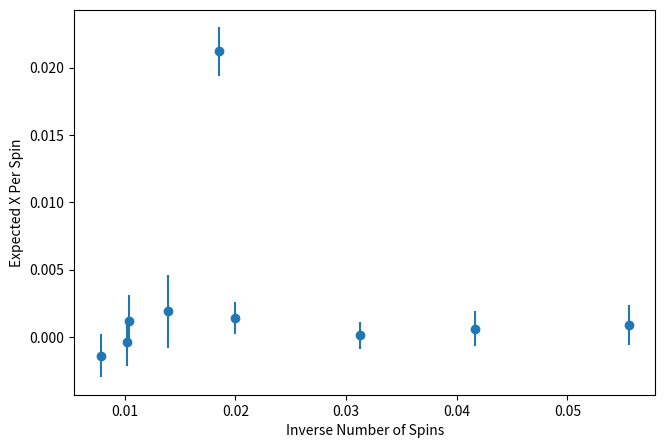
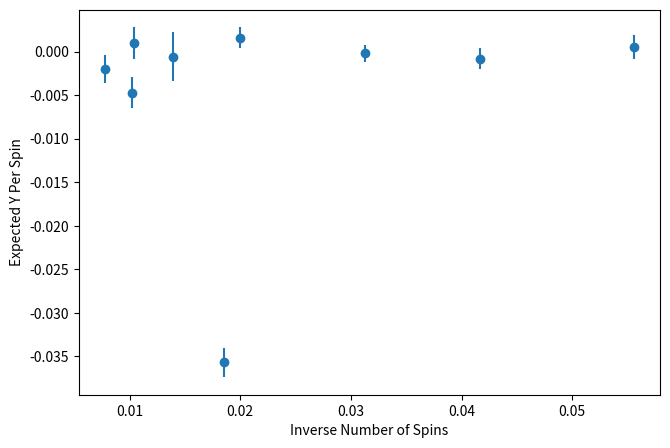
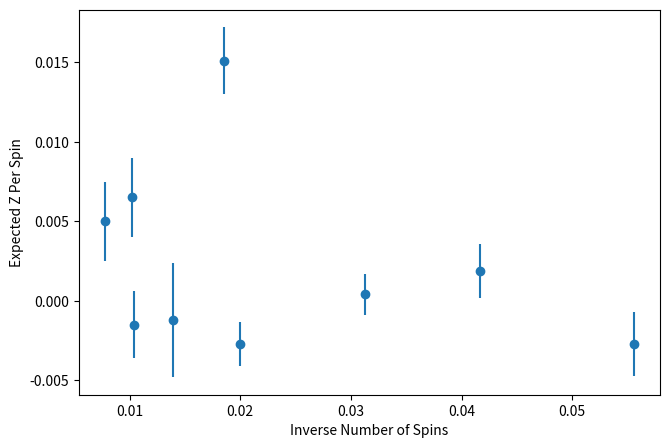
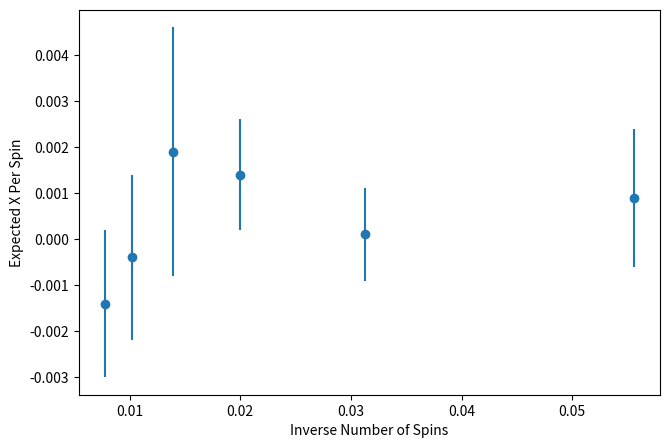
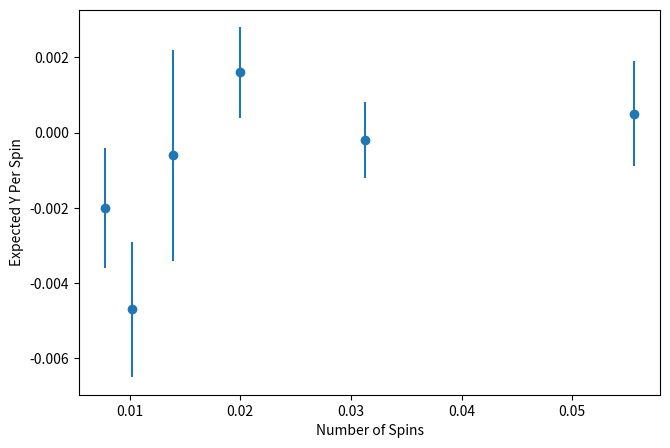
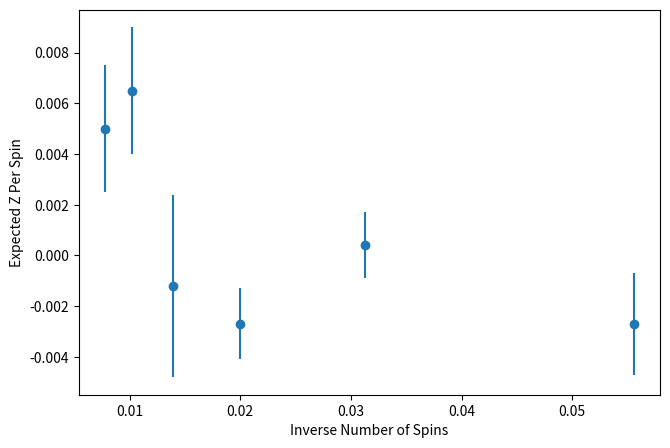
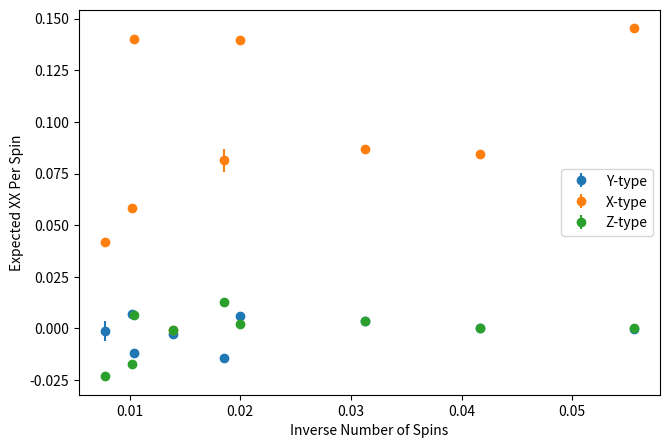
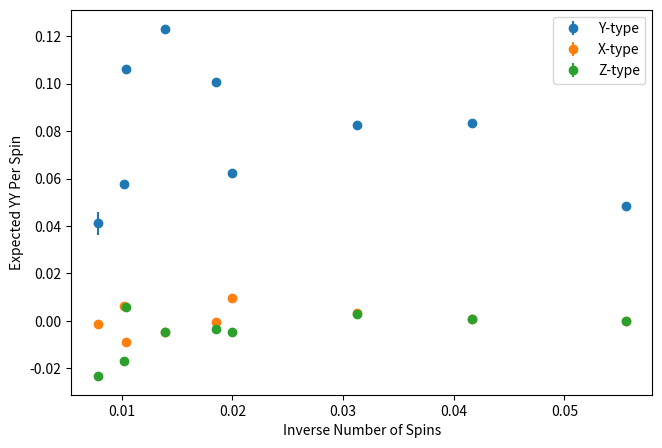
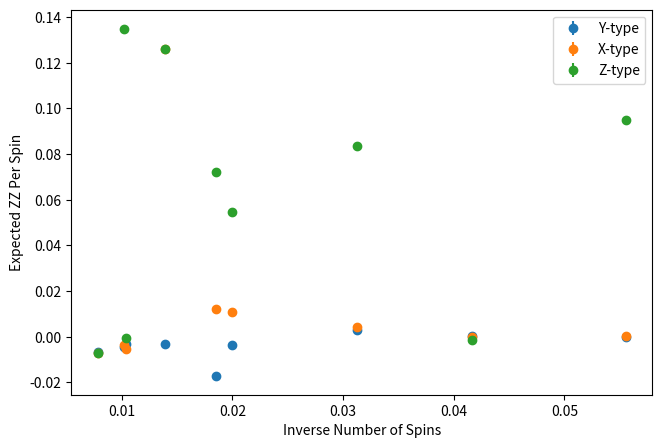
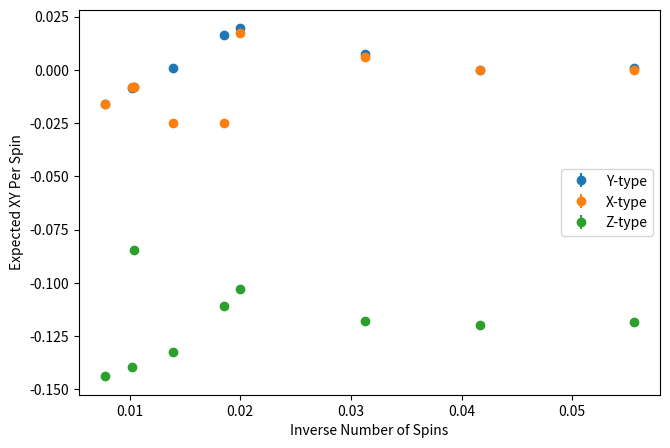
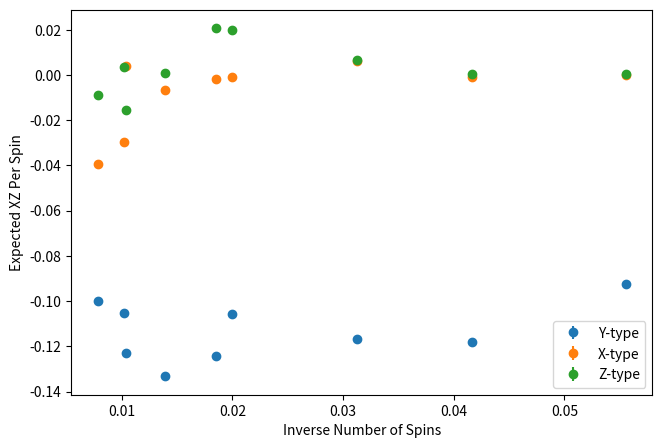
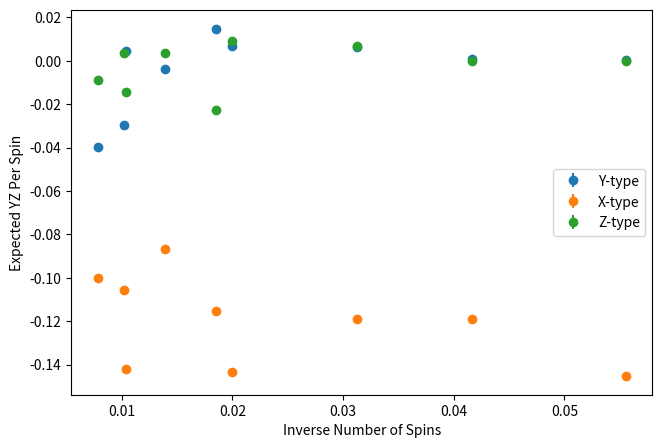
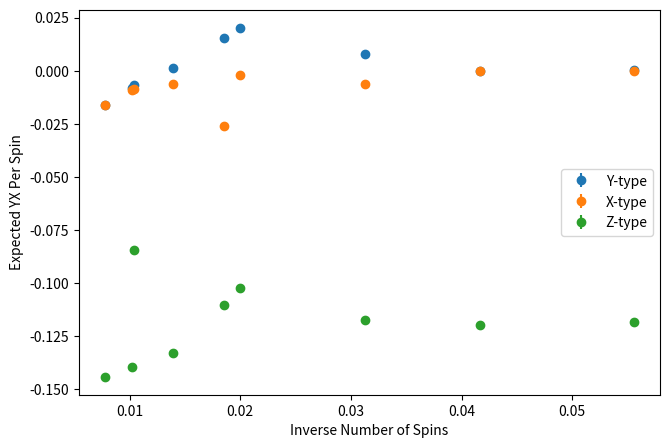
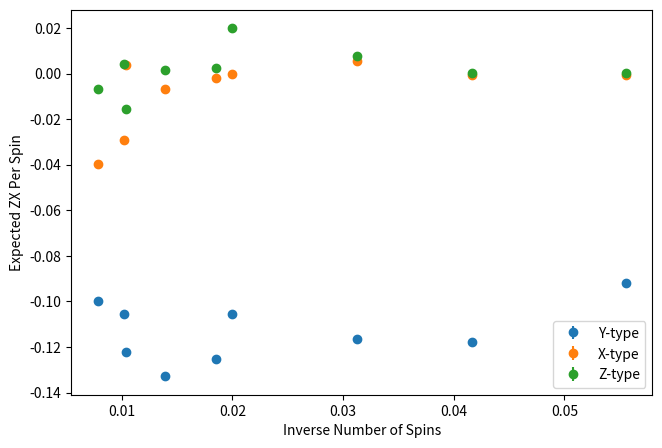
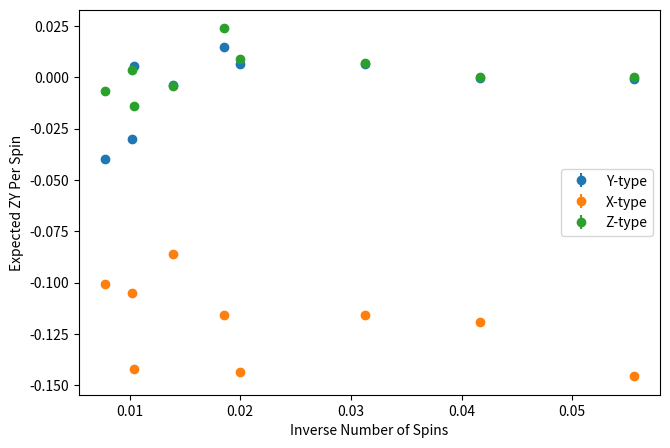

Write Python code to recreate these figures, in order.
import matplotlib.pyplot as plt
import numpy as np
import scipy

##########################################################################
# On-site Expectations <X>, <Y>, <Z>
X_expectations =  np.asarray([0.0009, 0.0006,\
                              0.0001, 0.0014, 0.0212, 0.0019, 0.0012,\
                            -0.0004, -0.0014])
X_expectations_error = np.asarray([0.0015, 0.0013, 0.001, 0.0012, 0.0018, \
                                   0.0027, 0.0019, 0.0018, 0.0016])

Y_expectations =  np.asarray([0.0005,  -0.0008,\
                               -0.0002, 0.0016, -0.0357, -0.0006, 0.001, \
                                -0.0047, -0.002])
Y_expectations_error = np.asarray([0.0014, 0.0012, 0.001, 0.0012, 0.0017, \
                                   0.0028, 0.0018, 0.0018, 0.0016])

Z_expectations =  np.asarray([-0.0027, 0.0019,\
                               0.0004,  -0.0027, 0.0151, -0.0012, -0.0015,\
                               0.0065, 0.005])
Z_expectations_error = np.asarray([0.002,  0.0017, 0.0013, 0.0014, 0.0021, \
                                   0.0036, 0.0021, 0.0025, 0.0025])

##########################################################################
# On-site Expectations <X>, <Y>, <Z> of systems of extent: [X,X]
X_expectations_family =  np.asarray([0.0009, 0.0001, 0.0014, 0.0019, -0.0004, -0.0014])
X_expectations_error_family = np.asarray([0.0015, 0.001, 0.0012, 0.0027, 0.0018, 0.0016])

Y_expectations_family =  np.asarray([0.0005, -0.0002, 0.0016, -0.0006, -0.0047, -0.002])
Y_expectations_error_family = np.asarray([0.0014, 0.001, 0.0012, 0.0028, 0.0018, 0.0016])

Z_expectations_family =  np.asarray([-0.0027, 0.0004,  -0.0027, -0.0012, 0.0065, 0.005])
Z_expectations_error_family = np.asarray([0.002, 0.0013, 0.0014, 0.0036, 0.0025, 0.0025])

num_sites_family = np.asarray([18, 32, 50, 72, 98, 128])
num_sites_family = 1/num_sites_family

##########################################################################
# XX, YY, and ZZ Correlations across Y-bond
XX_expectations_Y =  np.asarray([-0.00035, 0.00005,\
                               0.00351, 0.0058, -0.01439, -0.00281, -0.01169,
                                0.0068, -0.0012])
XX_expectations_error_Y = np.asarray([0.00050,  0.000042, 0.00037, 0.0004, \
                                      0.00056, 0.00093, 0.00057, 0.00057, 0.005])

YY_expectations_Y =  np.asarray([0.04843, 0.08359,\
                               0.08243, 0.06217, 0.10062, 0.12287, 0.10626,\
                                0.05771, 0.04117])
YY_expectations_error_Y = np.asarray([0.00048,  0.00066, 0.00051, 0.00043, \
                                      0.00054, 0.00092, 0.00056, 0.00057, 0.0049])

ZZ_expectations_Y =  np.asarray([0.00008, 0.00055,\
                               0.00289, -0.00364, -0.01706, -0.0031, -0.00306,
                               -0.00453, -0.00686])
ZZ_expectations_error_Y = np.asarray([0.0005,  0.000048, 0.00042, 0.00045, \
                                      0.00063, 0.00055, 0.00061, 0.00064, 0.00055])

##########################################################################
# XX, YY, and ZZ Correlations across X-bond
XX_expectations_X =  np.asarray([0.14541, 0.08470,\
                               0.08705, 0.1398, 0.08134, -0.0008, 0.14021, 
                               0.05840, 0.04167])
XX_expectations_error_X = np.asarray([0.00047,  0.00065, 0.00049, 0.00038, \
                                      0.0055, 0.0011, 0.00051, 0.00057, 0.00048])

YY_expectations_X =  np.asarray([-0.00024, 0.00097,\
                               0.00349, 0.00981, -0.00035, -0.0046, -0.00878, 
                               0.00617, -0.00126])
YY_expectations_error_X = np.asarray([0.00048,  0.0004, 0.000036, 0.00041, \
                                      0.00053, 0.0011, 0.0006, 0.00058, 0.00051])

ZZ_expectations_X =  np.asarray([0.00022, -0.000129,\
                               0.00421, 0.01083, 0.01211, 0.1259, -0.00544,
                               -0.00378, -0.00707])
ZZ_expectations_error_X = np.asarray([0.00047,  0.00052, 0.00042, 0.00045, \
                                      0.00062, 0.001, 0.00063, 0.00065, 0.00056])

##########################################################################
# XX, YY, and ZZ Correlations across Z-bond
XX_expectations_Z =  np.asarray([-0.00001, 0.00007,\
                               0.0034, 0.00194, 0.01286, -0.0008, 0.00635, \
                                -0.017, -0.02295])
XX_expectations_error_Z = np.asarray([0.00057,  0.00065, 0.00044, 0.00048, \
                                      0.00064, 0.0011, 0.00063, 0.00076, 0.00068])

YY_expectations_Z =  np.asarray([-0.00021, 0.00097,\
                               0.00278, -0.0046, -0.00351, -0.0046, 0.00567,\
                                -0.01679, -0.02325])
YY_expectations_error_Z = np.asarray([0.00059, 0.0004, 0.00044, 0.00045, \
                                      0.00060, 0.0011, 0.00063, 0.00076, 0.00051])

ZZ_expectations_Z =  np.asarray([0.09502, -0.00129,\
                               0.0835, 0.05483, 0.07222, 0.1259, -0.00068, \
                                0.13499, -0.00707])
ZZ_expectations_error_Z = np.asarray([0.00062,  0.00052, 0.00063, 0.00048, \
                                      0.00058, 0.001, 0.00055, 0.00056, 0.0006])

##########################################################################
# XY across Y-bond, X-bond and Z-bond
XY_expectations_Y =  np.asarray([0.00104, -0.00013,\
                               0.00733, 0.01959, 0.01626, 0.00099, -0.00801, \
                                -0.00842, -0.01615])
XY_expectations_error_Y = np.asarray([0.00046,  0.00042, 0.00042, 0.00041, \
                                      0.00058, 0.00053, 0.00042, 0.00056, 0.00037])

XY_expectations_X =  np.asarray([-0.00006, -0.00015,\
                               0.00623, 0.0175, -0.02518, -0.02518, -0.00825, \
                                -0.00825, -0.01594])
XY_expectations_error_X = np.asarray([0.00053,  0.00043, 0.00042, 0.00043, \
                                      0.00058, 0.00052, 0.00045, 0.00056, 0.00035])

XY_expectations_Z =  np.asarray([-0.11829, -0.11980,\
                               -0.11776, -0.10284, -0.11081, -0.13231, -0.08456, \
                                -0.13971, -0.14397])
XY_expectations_error_Z = np.asarray([0.00050,  0.00048, 0.00040, 0.00039, \
                                      0.00051, 0.00045, 0.00037, 0.00057, 0.00034])

##########################################################################
# XZ across Y-bond, X-bond and Z-bond
XZ_expectations_Y =  np.asarray([-0.09224, -0.11810,\
                               -0.11681, -0.10562, -0.12444, -0.13322, -0.12275, \
                                -0.10506, -0.09984])
XZ_expectations_error_Y = np.asarray([0.00047,  0.00045, 0.00042, 0.00041, \
                                      0.00050, 0.00045, 0.00039, 0.00055, 0.00037])

XZ_expectations_X =  np.asarray([0.0000, -0.00072,\
                               0.00608, -0.00087, -0.00182, -0.00642, 0.00378, \
                                -0.02952, -0.03956])
XZ_expectations_error_X = np.asarray([0.00055,  0.00048, 0.00050, 0.00045, \
                                      0.00060, 0.00060, 0.00044, 0.00071, 0.00044])

XZ_expectations_Z =  np.asarray([0.00053, 0.00042,\
                               0.00669, 0.019984, 0.0206, 0.00084, -0.01553, \
                                0.00343, -0.00893])
XZ_expectations_error_Z = np.asarray([0.00049,  0.00044, 0.00043, 0.00041, \
                                      0.00054, 0.0005, 0.00042, 0.00057, 0.00034])

##########################################################################
# YZ across Y-bond, X-bond and Z-bond
YZ_expectations_Y =  np.asarray([0.00027, 0.00076,\
                               0.00611, 0.00691, 0.01484, -0.00387, 0.00469, \
                                -0.02968, -0.03982])
YZ_expectations_error_Y = np.asarray([0.00051,  0.00047, 0.00050, 0.00047, \
                                      0.00061, 0.00057, 0.00045, 0.00068, 0.00045])

YZ_expectations_X =  np.asarray([-0.14536, -0.11914,\
                               -0.11897, -0.14355, -0.11546, -0.08660, -0.14184, \
                                -0.10541, -0.10012])
YZ_expectations_error_X = np.asarray([0.00046,  0.00042, 0.00035, 0.00036, \
                                      0.00054, 0.00043, 0.00037, 0.00059, 0.00035])

YZ_expectations_Z =  np.asarray([-0.00034, -0.00011,\
                               0.00673, 0.00901, -0.02291, 0.00366, -0.01425, \
                                0.00343, -0.00865])
YZ_expectations_error_Z = np.asarray([0.00047,  0.00045, 0.00042, 0.00044, \
                                      0.00058, 0.0005, 0.00045, 0.00059, 0.00045])

##########################################################################
# YX across Y-bond, X-bond and Z-bond
YX_expectations_Y =  np.asarray([0.0005, 0.00007,\
                               0.0077, 0.02007, 0.01557, 0.00108, -0.00687, \
                                -0.00831, -0.01593])
YX_expectations_error_Y = np.asarray([0.00045,  0.00044, 0.0004, 0.00043, \
                                      0.00059, 0.00053, 0.00042, 0.00055, 0.00034])

YX_expectations_X =  np.asarray([-0.00033, -0.00009,\
                               -0.00618, -0.00189, -0.02611, -0.00623, -0.00866, \
                                -0.00893, -0.01619])
YX_expectations_error_X = np.asarray([0.00053,  0.00044, 0.00042, 0.00043, \
                                      0.00060, 0.00053, 0.00045, 0.00056, 0.00034])

YX_expectations_Z =  np.asarray([-0.11847, -0.11995,\
                               -0.11741, -0.10218, -0.11045, -0.13285, -0.08441, \
                                -0.13977, -0.14407])
YX_expectations_error_Z = np.asarray([0.00051,  0.00049, 0.00038, 0.00038, \
                                      0.00052, 0.00045, 0.00037, 0.00057, 0.00033])

##########################################################################
# ZX across Y-bond, X-bond and Z-bond
ZX_expectations_Y =  np.asarray([-0.09209, -0.11798,\
                               -0.11661, -0.10554, -0.12507, -0.13280, -0.12238, \
                                -0.10545, -0.09998])
ZX_expectations_error_Y = np.asarray([0.00046,  0.00045, 0.00035, 0.00038, \
                                      0.00053, 0.00045, 0.00039, 0.00055, 0.00036])

ZX_expectations_X =  np.asarray([-0.0005, -0.00073,\
                                0.00563, -0.00015, -0.00181, -0.00685, 0.00383, \
                                -0.02938, -0.03970])
ZX_expectations_error_X = np.asarray([0.00056,  0.00048, 0.00049, 0.00047, \
                                      0.00061, 0.00061, 0.00047, 0.00069, 0.00045])

ZX_expectations_Z =  np.asarray([0.00039, 0.00011,\
                                0.00773, 0.01988, 0.00227, 0.00134, -0.0157, \
                                0.00403, -0.00659])
ZX_expectations_error_Z = np.asarray([0.00048,  0.00044, 0.00043, 0.00043, \
                                      0.00056, 0.00050, 0.00043, 0.00058, 0.00044])

##########################################################################
# ZY across Y-bond, X-bond and Z-bond
ZY_expectations_Y =  np.asarray([-0.00073, -0.0005,\
                                0.00664,  0.00646, 0.01463, -0.00375, 0.00522, \
                                -0.03006, -0.03982])
ZY_expectations_error_Y = np.asarray([0.00052,  0.00049, 0.00049, 0.00046, \
                                      0.00060, 0.00055, 0.00044, 0.00070, 0.00044])

ZY_expectations_X =  np.asarray([-0.14560, -0.11918,\
                                -0.11573, -0.14338, -0.11573, -0.08628, -0.14215, \
                                -0.10516, -0.10066])
ZY_expectations_error_X = np.asarray([0.00046,  0.00048, 0.00036, 0.00036, \
                                      0.00051, 0.00046, 0.00037, 0.00057, 0.00035])

ZY_expectations_Z =  np.asarray([0.00029, 0.00022,\
                                0.00672, 0.00864, 0.02372, -0.00435, -0.01381, \
                                0.00335, -0.00652])
ZY_expectations_error_Z = np.asarray([0.00048,  0.00043, 0.00041, 0.00043, \
                                      0.00061, 0.00051, 0.00043, 0.00059, 0.00043])

num_sites = np.asarray([18, 24, 32, 50, 54, 72, 96, 98, 128])
num_sites = 1/num_sites

#x_range = 1/x_range
#plt.scatter(num_sites, per_spin_energy, s=20)

##########################################################################
# Plots of On-site Expectations <X>, <Y>, <Z>
fig = plt.gcf()
fig.set_size_inches(7.5, 5)
plt.xlabel("Inverse Number of Spins")
plt.ylabel("Expected X Per Spin")
plt.errorbar(num_sites, X_expectations, yerr=X_expectations_error, fmt='o')
plt.show()

fig = plt.gcf()
fig.set_size_inches(7.5, 5)
plt.xlabel("Inverse Number of Spins")
plt.ylabel("Expected Y Per Spin")
plt.errorbar(num_sites, Y_expectations, yerr=Y_expectations_error, fmt='o')
plt.show()

fig = plt.gcf()
fig.set_size_inches(7.5, 5)
plt.xlabel("Inverse Number of Spins")
plt.ylabel("Expected Z Per Spin")
plt.errorbar(num_sites, Z_expectations, yerr=Z_expectations_error, fmt='o')
plt.show()

##########################################################################
# Plots of On-site Expectations <X>, <Y>, <Z> [X, X] family
fig = plt.gcf()
fig.set_size_inches(7.5, 5)
plt.xlabel("Inverse Number of Spins")
plt.ylabel("Expected X Per Spin")
plt.errorbar(num_sites_family, X_expectations_family, yerr=X_expectations_error_family, fmt='o')
plt.show()

fig = plt.gcf()
fig.set_size_inches(7.5, 5)
plt.xlabel("Number of Spins")
plt.ylabel("Expected Y Per Spin")
plt.errorbar(num_sites_family, Y_expectations_family, yerr=Y_expectations_error_family, fmt='o')
plt.show()

fig = plt.gcf()
fig.set_size_inches(7.5, 5)
plt.xlabel("Inverse Number of Spins")
plt.ylabel("Expected Z Per Spin")
plt.errorbar(num_sites_family, Z_expectations_family, yerr=Z_expectations_error_family, fmt='o')
#plt.scatter(num_sites_family, Z_expectations_family, s=20)
#plt.ylim(-0.01, 0.01)
plt.show()


##########################################################################
# Plots of XX, YY, and ZZ Correlations by bond-type
fig = plt.gcf()
fig.set_size_inches(7.5, 5)
plt.xlabel("Inverse Number of Spins")
plt.ylabel("Expected XX Per Spin")
plt.errorbar(num_sites, XX_expectations_Y, yerr=XX_expectations_error_Y, fmt='o', label="Y-type")
plt.errorbar(num_sites, XX_expectations_X, yerr=XX_expectations_error_X, fmt='o', label="X-type")
plt.errorbar(num_sites, XX_expectations_Z, yerr=XX_expectations_error_Z, fmt='o', label="Z-type")
plt.legend()
plt.show()

fig = plt.gcf()
fig.set_size_inches(7.5, 5)
plt.xlabel("Inverse Number of Spins")
plt.ylabel("Expected YY Per Spin")
plt.errorbar(num_sites, YY_expectations_Y, yerr=YY_expectations_error_Y, fmt='o', label="Y-type")
plt.errorbar(num_sites, YY_expectations_X, yerr=YY_expectations_error_X, fmt='o', label="X-type")
plt.errorbar(num_sites, YY_expectations_Z, yerr=YY_expectations_error_Z, fmt='o', label="Z-type")
plt.legend()
plt.show()

fig = plt.gcf()
fig.set_size_inches(7.5, 5)
plt.xlabel("Inverse Number of Spins")
plt.ylabel("Expected ZZ Per Spin")
plt.errorbar(num_sites, ZZ_expectations_Y, yerr=ZZ_expectations_error_Y, fmt='o', label="Y-type")
plt.errorbar(num_sites, ZZ_expectations_X, yerr=ZZ_expectations_error_X, fmt='o', label="X-type")
plt.errorbar(num_sites, ZZ_expectations_Z, yerr=ZZ_expectations_error_Z, fmt='o', label="Z-type")
plt.legend()
plt.show()

##########################################################################
# Plots of XY, XZ, YX, YZ, ZX, ZY Correlations by bond-type
fig = plt.gcf()
fig.set_size_inches(7.5, 5)
plt.xlabel("Inverse Number of Spins")
plt.ylabel("Expected XY Per Spin")
plt.errorbar(num_sites, XY_expectations_Y, yerr=XY_expectations_error_Y, fmt='o', label="Y-type")
plt.errorbar(num_sites, XY_expectations_X, yerr=XY_expectations_error_X, fmt='o', label="X-type")
plt.errorbar(num_sites, XY_expectations_Z, yerr=XY_expectations_error_Z, fmt='o', label="Z-type")
plt.legend()
plt.show()

fig = plt.gcf()
fig.set_size_inches(7.5, 5)
plt.xlabel("Inverse Number of Spins")
plt.ylabel("Expected XZ Per Spin")
plt.errorbar(num_sites, XZ_expectations_Y, yerr=XZ_expectations_error_Y, fmt='o', label="Y-type")
plt.errorbar(num_sites, XZ_expectations_X, yerr=XZ_expectations_error_X, fmt='o', label="X-type")
plt.errorbar(num_sites, XZ_expectations_Z, yerr=XZ_expectations_error_Z, fmt='o', label="Z-type")
plt.legend()
plt.show()

fig = plt.gcf()
fig.set_size_inches(7.5, 5)
plt.xlabel("Inverse Number of Spins")
plt.ylabel("Expected YZ Per Spin")
plt.errorbar(num_sites, YZ_expectations_Y, yerr=YZ_expectations_error_Y, fmt='o', label="Y-type")
plt.errorbar(num_sites, YZ_expectations_X, yerr=YZ_expectations_error_X, fmt='o', label="X-type")
plt.errorbar(num_sites, YZ_expectations_Z, yerr=YZ_expectations_error_Z, fmt='o', label="Z-type")
plt.legend()
plt.show()

fig = plt.gcf()
fig.set_size_inches(7.5, 5)
plt.xlabel("Inverse Number of Spins")
plt.ylabel("Expected YX Per Spin")
plt.errorbar(num_sites, YX_expectations_Y, yerr=YX_expectations_error_Y, fmt='o', label="Y-type")
plt.errorbar(num_sites, YX_expectations_X, yerr=YX_expectations_error_X, fmt='o', label="X-type")
plt.errorbar(num_sites, YX_expectations_Z, yerr=YX_expectations_error_Z, fmt='o', label="Z-type")
plt.legend()
plt.show()

fig = plt.gcf()
fig.set_size_inches(7.5, 5)
plt.xlabel("Inverse Number of Spins")
plt.ylabel("Expected ZX Per Spin")
plt.errorbar(num_sites, ZX_expectations_Y, yerr=ZX_expectations_error_Y, fmt='o', label="Y-type")
plt.errorbar(num_sites, ZX_expectations_X, yerr=ZX_expectations_error_X, fmt='o', label="X-type")
plt.errorbar(num_sites, ZX_expectations_Z, yerr=ZX_expectations_error_Z, fmt='o', label="Z-type")
plt.legend()
plt.show()

fig = plt.gcf()
fig.set_size_inches(7.5, 5)
plt.xlabel("Inverse Number of Spins")
plt.ylabel("Expected ZY Per Spin")
plt.errorbar(num_sites, ZY_expectations_Y, yerr=ZY_expectations_error_Y, fmt='o', label="Y-type")
plt.errorbar(num_sites, ZY_expectations_X, yerr=ZY_expectations_error_X, fmt='o', label="X-type")
plt.errorbar(num_sites, ZY_expectations_Z, yerr=ZY_expectations_error_Z, fmt='o', label="Z-type")
plt.legend()
plt.show()
